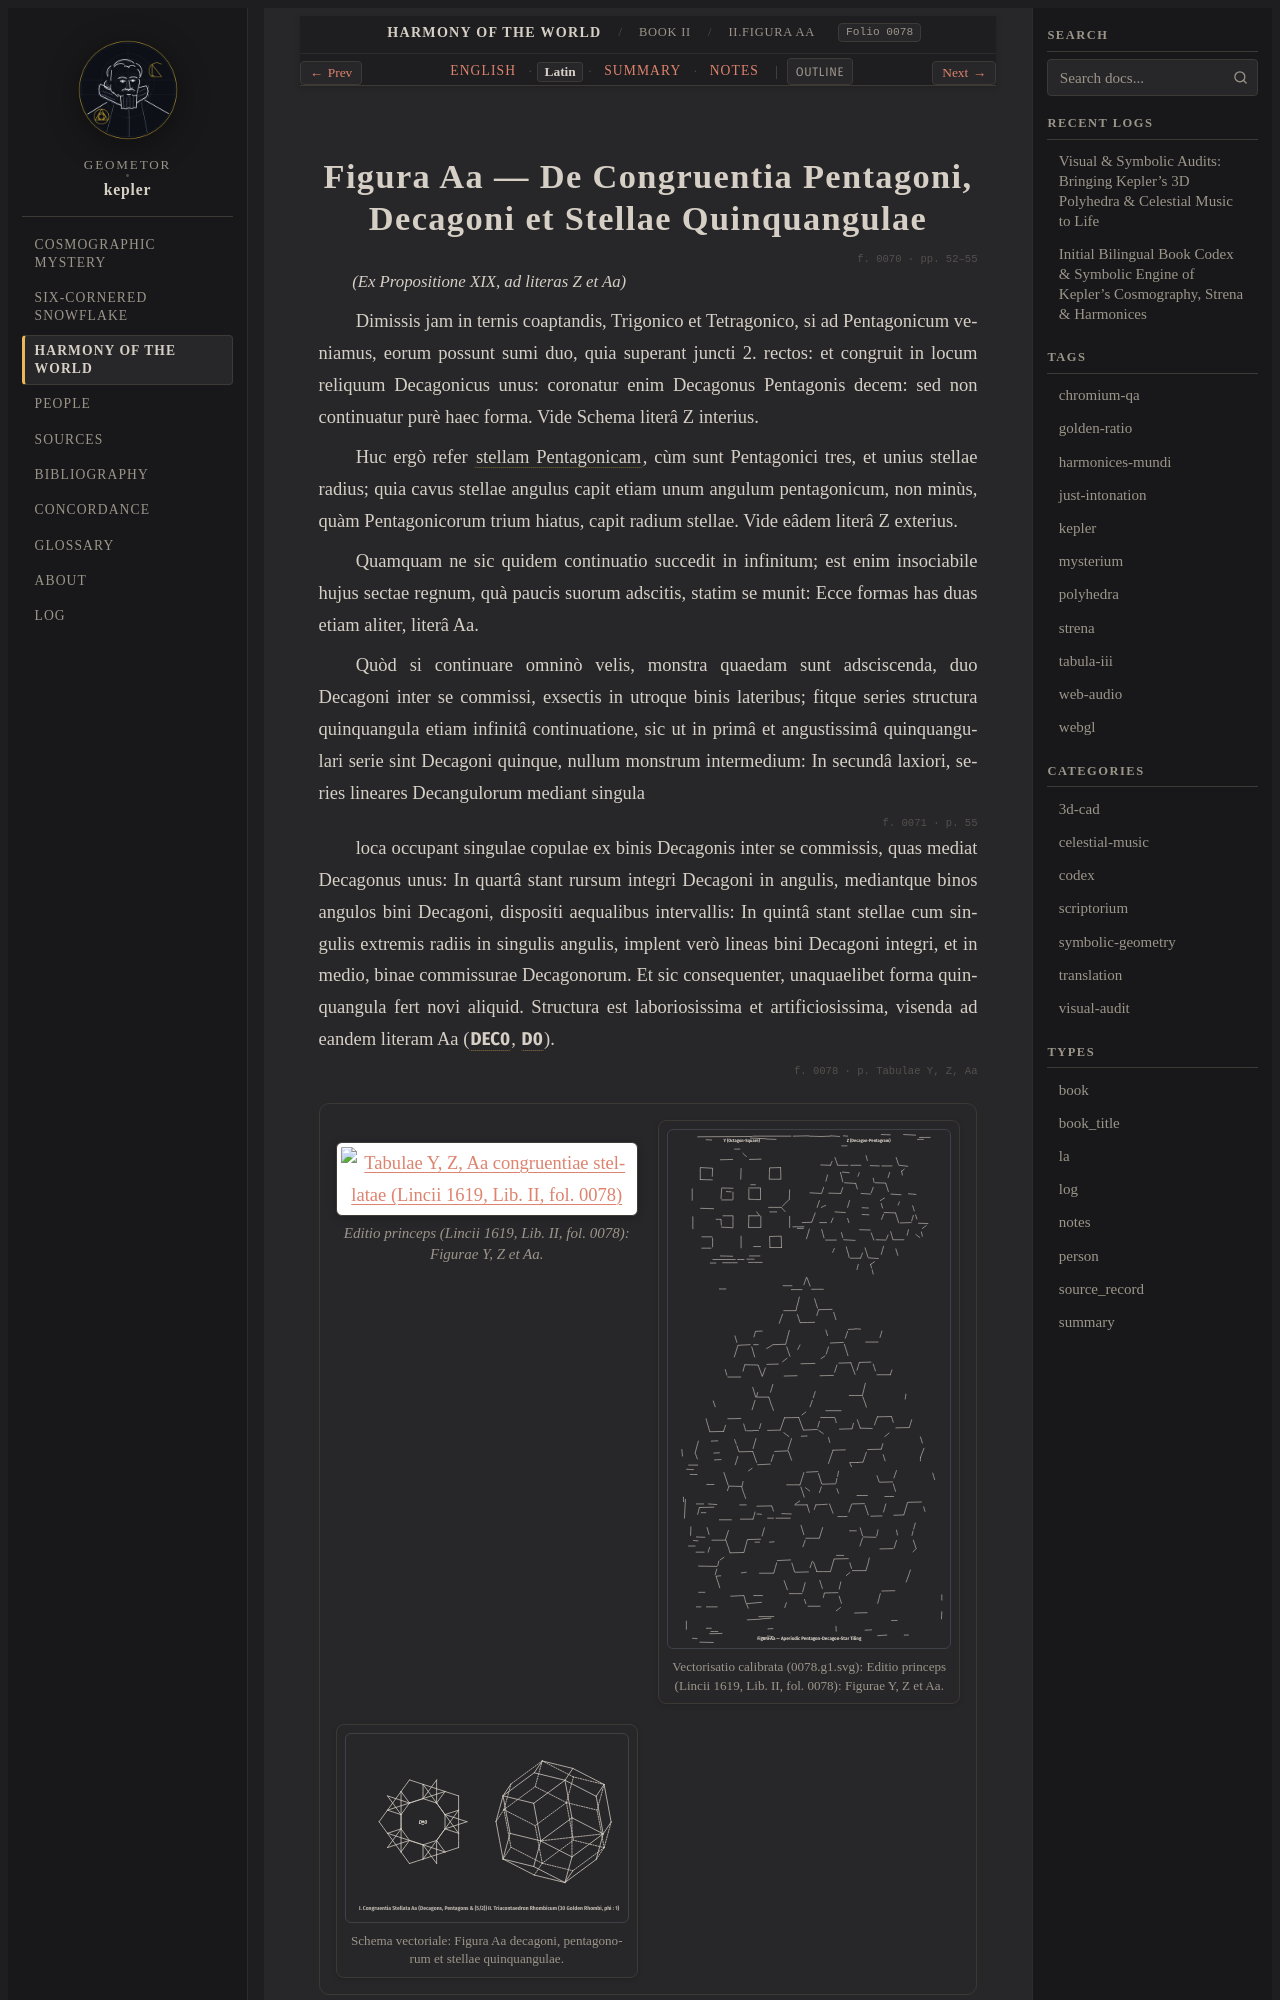

repository: geometor/kepler · page: harmonices_mundi/liber_ii/figura_aa/la.html · generator: sphinx

:type: la
:layout: book
:canonical_id: II.Figura Aa
:order: 9
:folio: harmonices_mundi:0078

.. _hm-liber-ii-figura_aa-la:

Figura Aa — De Congruentia Pentagoni, Decagoni et Stellae Quinquangulae
========================================================================

.. folio:: harmonices_mundi:0070
   :page: pp. 52–55

.. rst-class:: latin-source

*(Ex Propositione XIX, ad literas Z et Aa)*

Dimissis jam in ternis coaptandis, Trigonico et Tetragonico, si ad Pentagonicum veniamus, eorum possunt sumi duo, quia superant juncti 2. rectos: et congruit in locum reliquum Decagonicus unus: coronatur enim Decagonus Pentagonis decem: sed non continuatur purè haec forma. Vide Schema literâ Z interius.

Huc ergò refer :term:`stellam Pentagonicam <stella-quinquangula>`, cùm sunt Pentagonici tres, et unius stellae radius; quia cavus stellae angulus capit etiam unum angulum pentagonicum, non minùs, quàm Pentagonicorum trium hiatus, capit radium stellae. Vide eâdem literâ Z exterius.

Quamquam ne sic quidem continuatio succedit in infinitum; est enim insociabile hujus sectae regnum, quà paucis suorum adscitis, statim se munit: Ecce formas has duas etiam aliter, literâ Aa.

Quòd si continuare omninò velis, monstra quaedam sunt adsciscenda, duo Decagoni inter se commissi, exsectis in utroque binis lateribus; fitque series structura quinquangula etiam infinitâ continuatione, sic ut in primâ et angustissimâ quinquangulari serie sint Decagoni quinque, nullum monstrum intermedium: In secundâ laxiori, series lineares Decangulorum mediant singula

.. folio:: harmonices_mundi:0071
   :page: p. 55

loca occupant singulae copulae ex binis Decagonis inter se commissis, quas mediat Decagonus unus: In quartâ stant rursum integri Decagoni in angulis, mediantque binos angulos bini Decagoni, dispositi aequalibus intervallis: In quintâ stant stellae cum singulis extremis radiis in singulis angulis, implent verò lineas bini Decagoni integri, et in medio, binae commissurae Decagonorum. Et sic consequenter, unaquaelibet forma quinquangula fert novi aliquid. Structura est laboriosissima et artificiosissima, visenda ad eandem literam Aa (:g:`DEC0`, :g:`D_0`).

.. folio:: harmonices_mundi:0078
   :page: Tabulae Y, Z, Aa

.. container:: kepler-plate-pair
